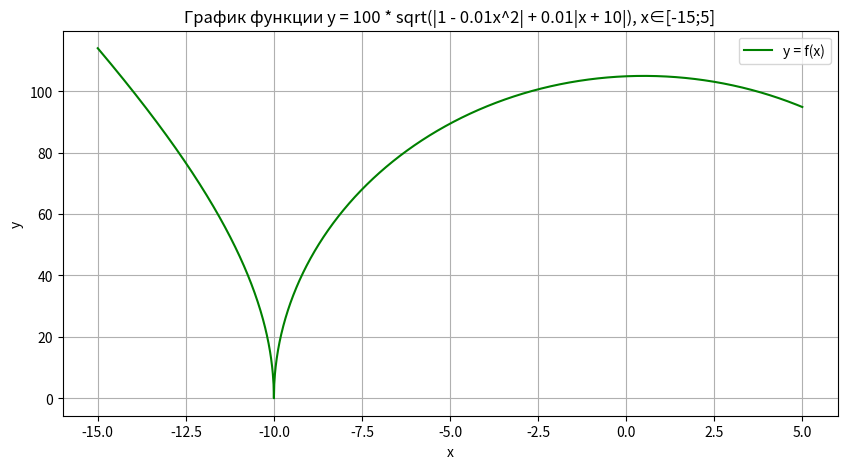

Source code (Python):
import os
import math
import matplotlib.pyplot as plt
import numpy as np
import json

def f(x):
    return 100 * math.sqrt(abs(1 - 0.01 * x**2) + 0.01 * abs(x + 10))

os.makedirs('results', exist_ok=True)

x_values = np.arange(-15, 5.01, 0.01)
y_values = [f(x) for x in x_values]

data = [{"x": x, "y": y} for x, y in zip(x_values, y_values)]
result = {"data": data}

output_path = os.path.join('results', 'output.json')
with open(output_path, 'w') as json_file:
    json.dump(result, json_file, indent=4)

print("Файл сохранен в:", output_path)
print("x \t y = f(x)")
for x, y in zip(x_values[:100], y_values[:100]):
    print(f"{x:.2f} \t {y:.5f}")  

plt.figure(figsize=(10, 5))
plt.plot(x_values, y_values, label="y = f(x)", color="green")
plt.title("График функции y = 100 * sqrt(|1 - 0.01x^2| + 0.01|x + 10|), x∈[-15;5]")
plt.xlabel("x")
plt.ylabel("y")
plt.grid(True)
plt.legend()
plt.show()
